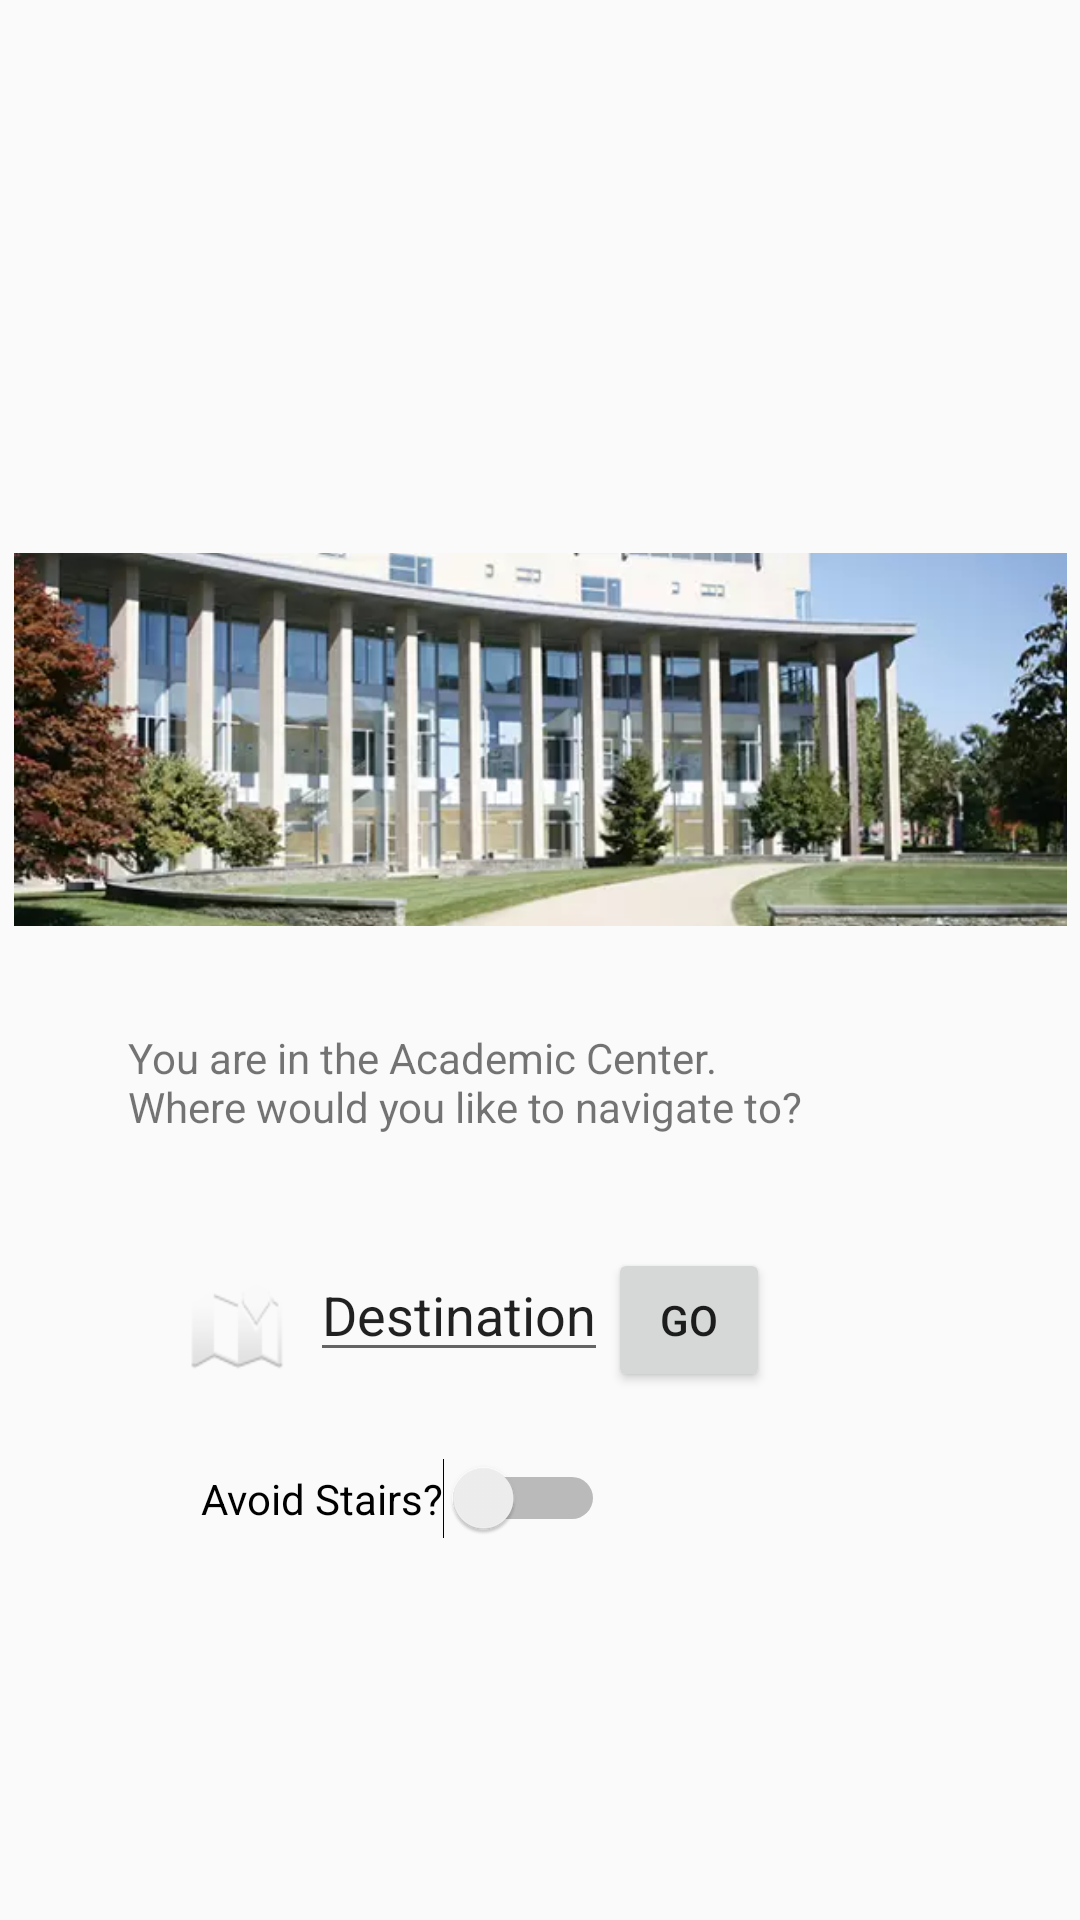

Layout XML and referenced resources for this Android screen:
<!-- AndroidManifest.xml: application theme AppTheme -->
<!-- res/layout/activity_main_activity.xml -->
<?xml version="1.0" encoding="utf-8"?>
<android.support.constraint.ConstraintLayout xmlns:android="http://schemas.android.com/apk/res/android"
    xmlns:app="http://schemas.android.com/apk/res-auto"
    xmlns:tools="http://schemas.android.com/tools"
    android:layout_width="match_parent"
    android:layout_height="match_parent"
    tools:context=".MainActivity">

    <TextView
        android:id="@+id/textView2"
        android:layout_width="275dp"
        android:layout_height="69dp"
        android:layout_marginStart="8dp"
        android:layout_marginLeft="8dp"
        android:layout_marginEnd="8dp"
        android:layout_marginRight="8dp"
        android:text="@string/ac_confirm"
        app:layout_constraintEnd_toEndOf="parent"
        app:layout_constraintStart_toStartOf="parent"
        app:layout_constraintTop_toBottomOf="@id/imageView"
        tools:layout_editor_absoluteY="365dp"
        tools:padding="8dp"
        tools:textAppearance="@style/TextAppearance.AppCompat" />

    <ImageView
        android:id="@+id/imageView"
        android:layout_width="351dp"
        android:layout_height="193dp"
        android:layout_marginStart="8dp"
        android:layout_marginLeft="8dp"
        android:layout_marginTop="150dp"
        android:layout_marginEnd="8dp"
        android:layout_marginRight="8dp"
        android:layout_marginBottom="24dp"
        app:layout_constraintBottom_toTopOf="@+id/textView2"
        app:layout_constraintEnd_toEndOf="parent"
        app:layout_constraintStart_toStartOf="parent"
        app:layout_constraintTop_toTopOf="parent"
        app:layout_constraintVertical_bias="1.0"
        app:srcCompat="@drawable/ac_outside" />

    <android.support.constraint.ConstraintLayout
        android:id="@+id/linearLayout"
        android:layout_width="242dp"
        android:layout_height="62dp"
        android:layout_marginStart="8dp"
        android:layout_marginLeft="8dp"
        android:layout_marginEnd="8dp"
        android:layout_marginRight="8dp"
        app:layout_constraintEnd_toEndOf="parent"
        app:layout_constraintStart_toStartOf="parent"
        app:layout_constraintTop_toBottomOf="@+id/textView2">

        <EditText
            android:id="@+id/editText"
            android:layout_width="wrap_content"
            android:layout_height="wrap_content"
            android:inputType="textAutoComplete"
            android:text="@string/destination_label"
            app:layout_constraintBaseline_toBaselineOf="@+id/go_button"
            app:layout_constraintEnd_toStartOf="@+id/go_button"
            app:layout_constraintHorizontal_chainStyle="packed"
            app:layout_constraintStart_toStartOf="parent" />

        <Button
            android:id="@+id/go_button"
            android:layout_width="54dp"
            android:layout_height="48dp"
            android:layout_marginTop="4dp"
            android:text="@string/go"
            android:onClick="startNavigation"
            app:layout_constraintEnd_toEndOf="parent"
            app:layout_constraintStart_toEndOf="@+id/editText"
            app:layout_constraintTop_toTopOf="parent" />

        <ImageView
            android:id="@+id/pinicon"
            android:layout_width="wrap_content"
            android:layout_height="wrap_content"
            android:layout_marginEnd="8dp"
            android:layout_marginRight="8dp"
            android:focusable="false"
            app:layout_constraintBottom_toBottomOf="parent"
            app:layout_constraintEnd_toStartOf="@+id/editText"
            app:layout_constraintTop_toTopOf="parent"
            app:layout_constraintVertical_bias="0.466"
            app:srcCompat="@android:drawable/ic_dialog_map" />

    </android.support.constraint.ConstraintLayout>

    <Switch
        android:id="@+id/no_stairs"
        android:layout_width="wrap_content"
        android:layout_height="wrap_content"
        android:layout_marginStart="8dp"
        android:layout_marginLeft="8dp"
        android:layout_marginTop="8dp"
        android:layout_marginBottom="8dp"
        android:text="@string/no_stairs"
        app:layout_constraintBottom_toBottomOf="parent"
        app:layout_constraintStart_toStartOf="@+id/linearLayout"
        app:layout_constraintTop_toBottomOf="@+id/linearLayout"
        app:layout_constraintVertical_bias="0.032" />

    <ImageButton
        android:id="@+id/imageButton"
        android:layout_width="wrap_content"
        android:layout_height="wrap_content"
        android:layout_marginTop="8dp"
        android:layout_marginEnd="8dp"
        android:layout_marginRight="8dp"
        android:contentDescription="@string/settings"
        android:background="@android:color/transparent"
        app:layout_constraintEnd_toEndOf="parent"
        app:layout_constraintTop_toTopOf="parent"
        android:src="@drawable/ic_settings_grey_500_24dp" />

</android.support.constraint.ConstraintLayout>
<!-- resources referenced by this layout -->
<resources>
  <!-- drawable ac_outside: png bitmap (drawable, 215898 bytes) -->
  <string name="ac_confirm">You are in the Academic Center.\nWhere would you like to navigate to?</string>
  <string name="destination_label">Destination</string>
  <string name="go">Go</string>
  <string name="no_stairs">Avoid Stairs?</string>
  <string name="settings">Settings</string>
  <style name="AppTheme" parent="Theme.AppCompat.Light.DarkActionBar">
          
          <item name="colorPrimary">@color/colorPrimary</item>
          <item name="colorPrimaryDark">@color/colorPrimaryDark</item>
          <item name="colorAccent">@color/colorAccent</item>
          <item name="android:windowActionBarOverlay">true</item>
      </style>
  <color name="colorPrimary">#008577</color>
  <color name="colorPrimaryDark">#00574b</color>
  <color name="colorAccent">#d81b60</color>
</resources>
